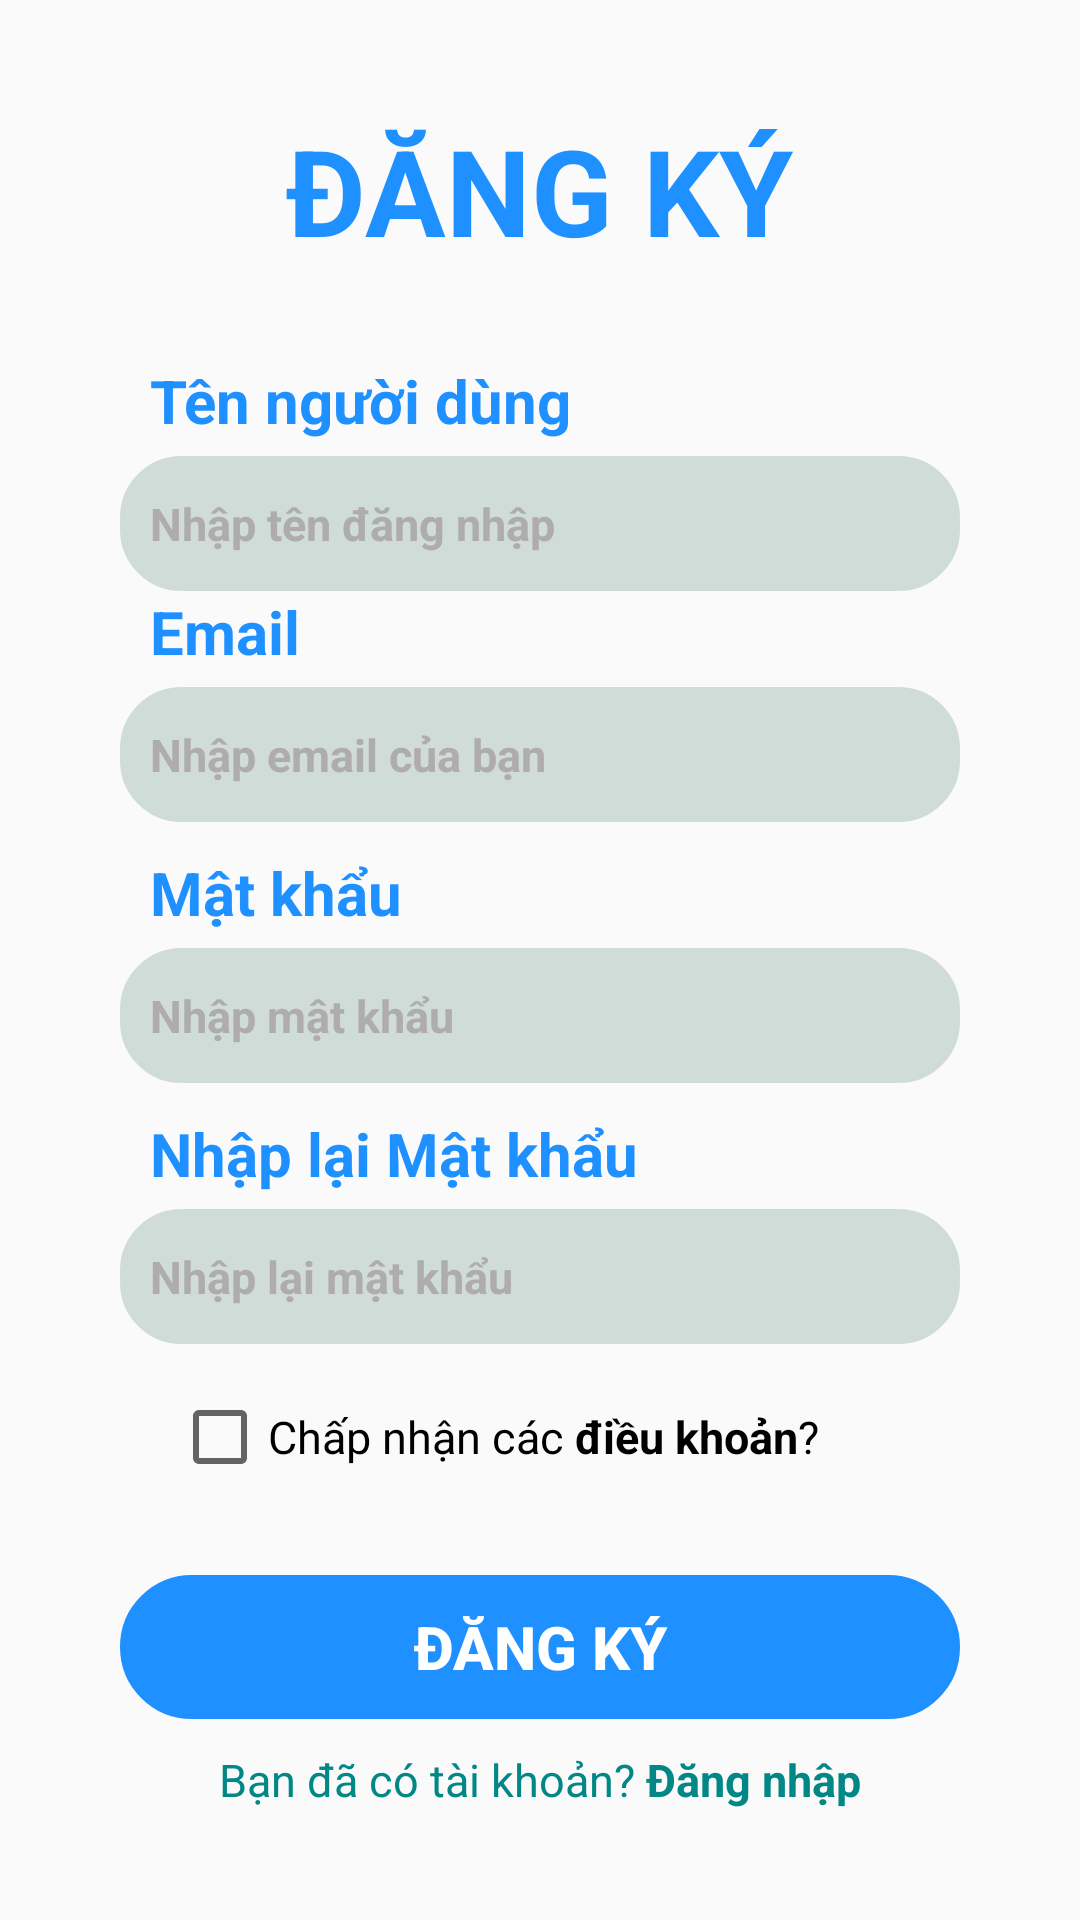

Write the Android layout XML for this screen, with the resource values it uses.
<!-- AndroidManifest.xml: application theme Theme.Medicine -->
<!-- res/layout/activity_signup.xml -->
<?xml version="1.0" encoding="utf-8"?>
<LinearLayout xmlns:android="http://schemas.android.com/apk/res/android"
    xmlns:app="http://schemas.android.com/apk/res-auto"
    xmlns:tools="http://schemas.android.com/tools"
    android:layout_width="match_parent"
    android:layout_height="match_parent"
    tools:context=".signup"
    android:orientation="vertical"
    android:gravity="center"
    android:padding="20dp"
    >
    <TextView
        android:layout_width="wrap_content"
        android:layout_height="wrap_content"
        android:text="ĐĂNG KÝ"
        android:textSize="40dp"
        android:textStyle="bold"
        android:textColor="#1E90FF"
        android:layout_marginBottom="30dp"
        />
    <TextView
        android:layout_marginBottom="5dp"
        android:layout_width="match_parent"
        android:layout_height="wrap_content"
        android:text="Tên người dùng"
        android:textColor="#1E90FF"
        android:textStyle="bold"
        android:textSize="20dp"
        android:layout_marginLeft="20dp"
        />
    <EditText
        android:id="@+id/txt_username"
        android:layout_width="match_parent"
        android:layout_height="45dp"
        android:hint="Nhập tên đăng nhập"
        android:textStyle="bold"
        android:textColorHint="#AFACAC"
        android:textSize="15dp"
        android:layout_marginLeft="20dp"
        android:layout_marginRight="20dp"
        android:background="@drawable/custom_edtxt"
        android:backgroundTint="#D0DCD8"
        />

    <TextView
        android:layout_marginBottom="5dp"
        android:layout_width="match_parent"
        android:layout_height="wrap_content"
        android:text="Email"
        android:textColor="#1E90FF"
        android:textStyle="bold"
        android:textSize="20dp"
        android:layout_marginLeft="20dp"
        />
    <EditText
        android:id="@+id/txt_email"
        android:layout_width="match_parent"
        android:layout_height="45dp"
        android:hint="Nhập email của bạn"
        android:textStyle="bold"
        android:textColorHint="#AFACAC"
        android:textSize="15dp"
        android:layout_marginLeft="20dp"
        android:layout_marginRight="20dp"
        android:background="@drawable/custom_edtxt"
        android:backgroundTint="#D0DCD8"
        />
    <TextView
        android:layout_marginBottom="5dp"
        android:layout_marginTop="10dp"
        android:layout_width="match_parent"
        android:layout_height="wrap_content"
        android:text="Mật khẩu"
        android:textColor="#1E90FF"
        android:textStyle="bold"
        android:textSize="20dp"
        android:layout_marginLeft="20dp"
        />
    <EditText
        android:id="@+id/edt_password"
        android:layout_width="match_parent"
        android:layout_height="45dp"
        android:hint="Nhập mật khẩu"
        android:textStyle="bold"
        android:textColorHint="#AFACAC"
        android:textSize="15dp"
        android:inputType="textPassword"
        android:background="@drawable/custom_edtxt"
        android:backgroundTint="#D0DCD8"
        android:layout_marginLeft="20dp"
        android:layout_marginRight="20dp"
        />
    <TextView
        android:layout_marginBottom="5dp"
        android:layout_marginTop="10dp"
        android:layout_width="match_parent"
        android:layout_height="wrap_content"
        android:text="Nhập lại Mật khẩu"
        android:textColor="#1E90FF"
        android:textStyle="bold"
        android:textSize="20dp"
        android:layout_marginLeft="20dp"
        />
    <EditText
        android:id="@+id/edt_passwordConfirm"
        android:layout_width="match_parent"
        android:layout_height="45dp"
        android:hint="Nhập lại mật khẩu"
        android:textStyle="bold"
        android:textColorHint="#AFACAC"
        android:textSize="15dp"
        android:inputType="textPassword"
        android:background="@drawable/custom_edtxt"
        android:backgroundTint="#D0DCD8"
        android:layout_marginLeft="20dp"
        android:layout_marginRight="20dp"
        />



    <CheckBox
        android:id="@+id/checkboxDK"
        android:layout_marginTop="15dp"
        android:layout_width="match_parent"
        android:layout_height="wrap_content"
        android:text="@string/cb"
        android:textSize="15dp"
        android:layout_marginLeft="25dp"
        ></CheckBox>

    <Button
        android:id="@+id/btnsigup"
        android:layout_marginTop="30dp"
        android:layout_width="match_parent"
        android:layout_height="wrap_content"
        android:textSize="20dp"
        android:textStyle="bold"
        android:text="ĐĂNG KÝ"
        android:textColor="#fff"
        android:backgroundTint="#1E90FF"
        android:background="@drawable/custom_btn"
        android:layout_marginLeft="20dp"
        android:layout_marginRight="20dp"
        android:onClick="SigupClicked"
        ></Button>
    <TextView
        android:id="@+id/lksignin"
        android:layout_marginTop="10dp"
        android:layout_width="wrap_content"
        android:layout_height="wrap_content"
        android:text="@string/sign_in"
        android:textSize="15dp"
        android:textColor="@color/teal_700"
        />


</LinearLayout>
<!-- resources referenced by this layout -->
<resources>
  <color name="teal_700">#FF018786</color>
  <!-- drawable custom_btn (drawable) -->
  <?xml version="1.0" encoding="utf-8"?>
  <shape android:shape="rectangle" xmlns:android="http://schemas.android.com/apk/res/android">
      <stroke android:width="1dp" android:color="#1E90FF"></stroke>
      <padding
          android:right="10dp"
          android:left="10dp"
          android:bottom="10dp"
          android:top="10dp">
      </padding>
      <corners android:radius="10dp"></corners>
  </shape>
  <!-- drawable custom_edtxt (drawable) -->
  <?xml version="1.0" encoding="utf-8"?>
  <shape xmlns:android="http://schemas.android.com/apk/res/android" android:shape="rectangle">
      <stroke android:color="#ccc" android:width="1dp"></stroke>
      <padding android:right="10dp" android:left="10dp" android:bottom="10dp" android:top="10dp"></padding>
      <corners android:radius="10dp"></corners>
  </shape>
  <string name="cb">Chấp nhận các <b>điều khoản</b>? </string>
  <string name="sign_in">Bạn đã có tài khoản? <b>Đăng nhập</b></string>
  <style name="Theme.Medicine" parent="Theme.AppCompat.Light.NoActionBar">
          
          <item name="colorPrimary">@color/purple_500</item>
          <item name="colorPrimaryDark">@color/purple_700</item>
          <item name="colorAccent">@color/teal_200</item>
          
      </style>
  <color name="purple_500">#FF6200EE</color>
  <color name="purple_700">#FF3700B3</color>
  <color name="teal_200">#FF03DAC5</color>
</resources>
